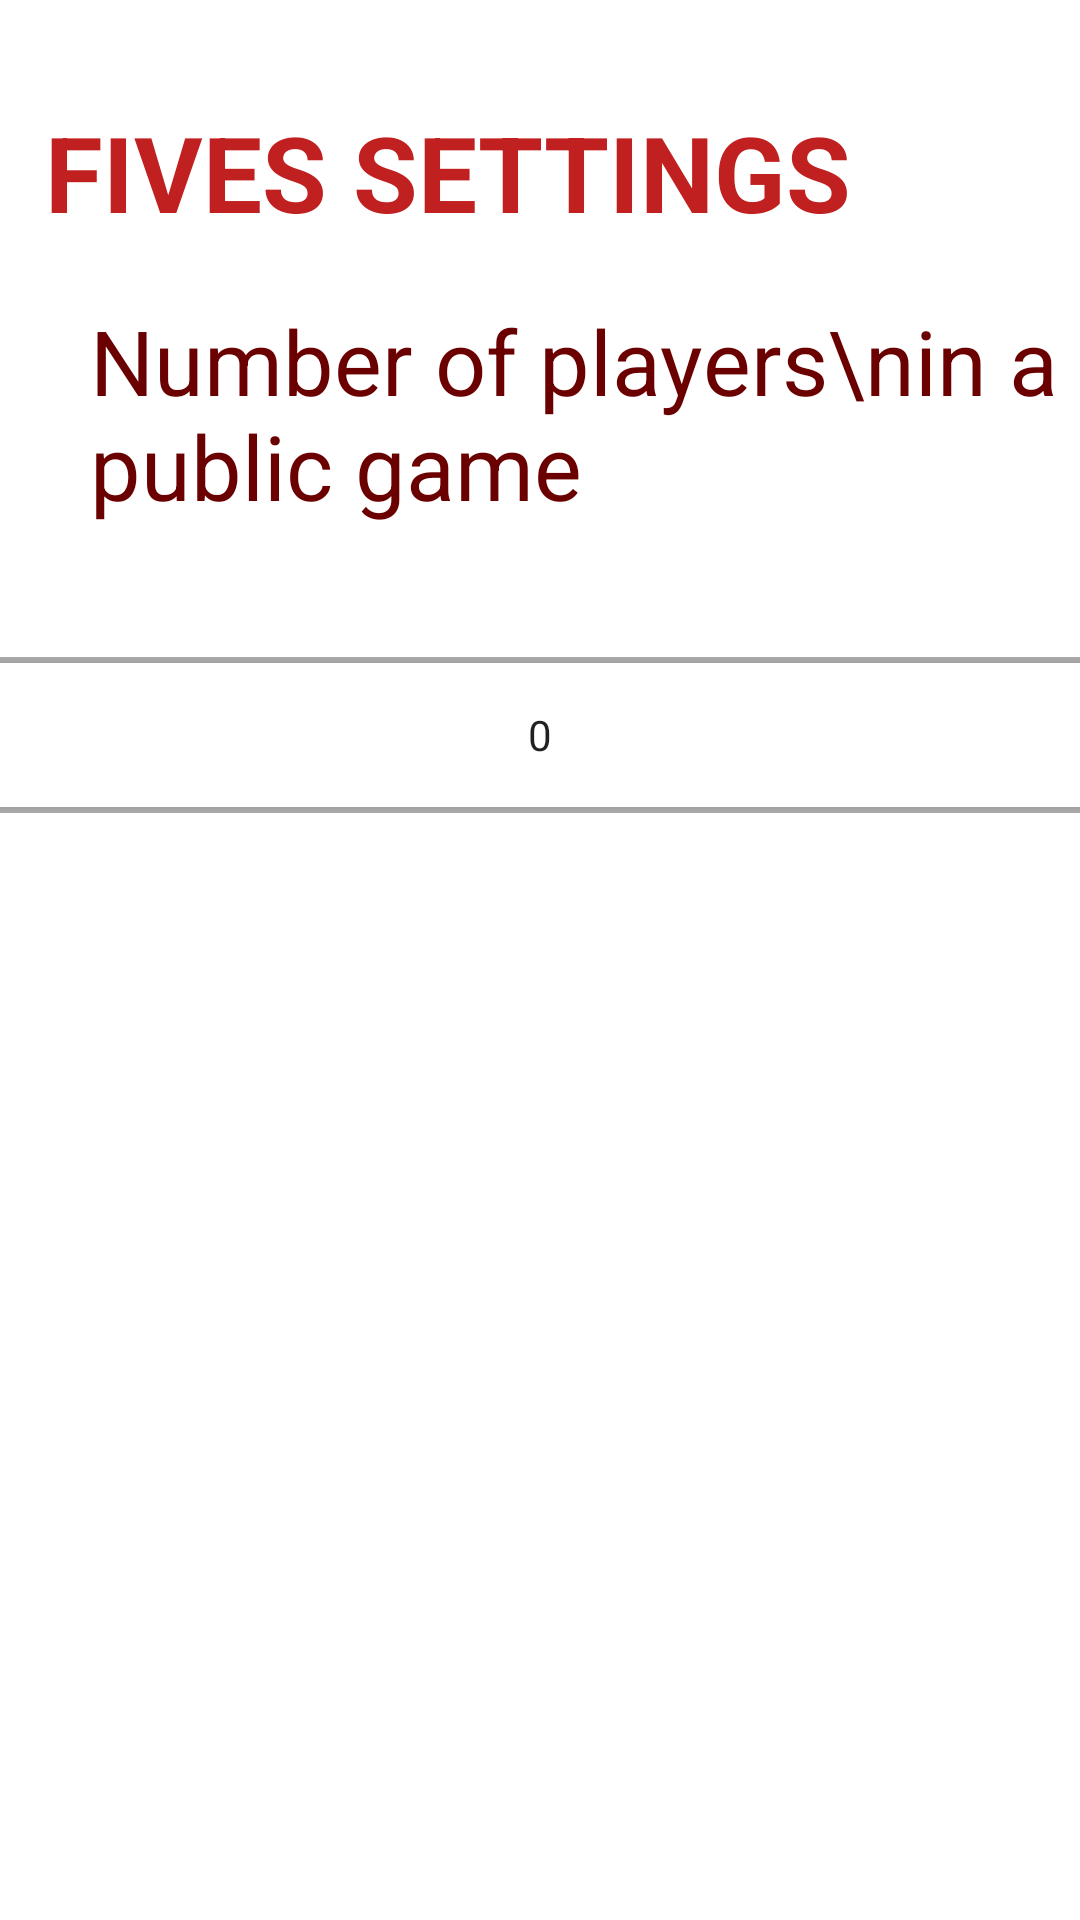

Here is an Android app screen rendered from its layout file. Give the layout XML and the strings, colors and styles it references.
<!-- AndroidManifest.xml: application theme Theme.CardGameSuiteApp -->
<!-- res/layout/settings_fives.xml -->
<?xml version="1.0" encoding="utf-8"?>
<ScrollView xmlns:android="http://schemas.android.com/apk/res/android"
    android:layout_width="match_parent"
    android:layout_height="match_parent"
    android:theme="@style/Theme.CardGameSuiteApp">

    <LinearLayout
        android:layout_width="match_parent"
        android:layout_height="match_parent"
        android:orientation="vertical">

        <Space
            android:layout_width="match_parent"
            android:layout_height="30dp" />

        <TableRow
            android:layout_width="match_parent"
            android:layout_height="55dp">

            <Space
                android:layout_width="15dp"
                android:layout_height="match_parent" />

            <TextView
                android:id="@+id/textView7"
                android:layout_width="395dp"
                android:layout_height="wrap_content"
                android:layout_gravity="center"
                android:text="Fives Settings"
                android:textAllCaps="true"
                android:textColor="?colorPrimary"
                android:textSize="35sp"
                android:textStyle="bold" />
        </TableRow>

        <Space
            android:layout_width="match_parent"
            android:layout_height="15dp" />

        <TableRow

            android:layout_width="match_parent"
            android:layout_height="100dp">

            <Space
                android:layout_width="30dp"
                android:layout_height="match_parent" />

            <TextView
                android:layout_width="wrap_content"
                android:layout_height="wrap_content"
                android:text="Number of players\nin a public game"
                android:textColor="?colorPrimaryVariant"
                android:textSize="30sp" />
        </TableRow>

        <TableRow
            android:layout_width="match_parent"
            android:layout_height="90dp">

            <NumberPicker
                android:id="@+id/gameSizePicker"
                android:layout_width="match_parent"
                android:layout_height="wrap_content" />
        </TableRow>
    </LinearLayout>
</ScrollView>
<!-- resources referenced by this layout -->
<resources>
  <style name="Theme.CardGameSuiteApp" parent="Theme.MaterialComponents.DayNight.NoActionBar">
          
          <item name="colorPrimary">@color/red</item>
          <item name="colorPrimaryVariant">@color/crimson</item>
          <item name="colorOnPrimary">@color/white</item>
          
          <item name="colorSecondary">@color/grey</item>
          <item name="colorSecondaryVariant">@color/pale_grey</item>
          <item name="colorOnSecondary">@color/black</item>
          
          <item name="android:statusBarColor" tools:targetApi="l">?attr/colorPrimaryVariant</item>
          
      </style>
  <color name="red">#C12020</color>
  <color name="crimson">#6A0000</color>
  <color name="white">#FFFFFFFF</color>
  <color name="grey">#ADADAD</color>
  <color name="pale_grey">#DEDEDE</color>
  <color name="black">#000000</color>
</resources>
